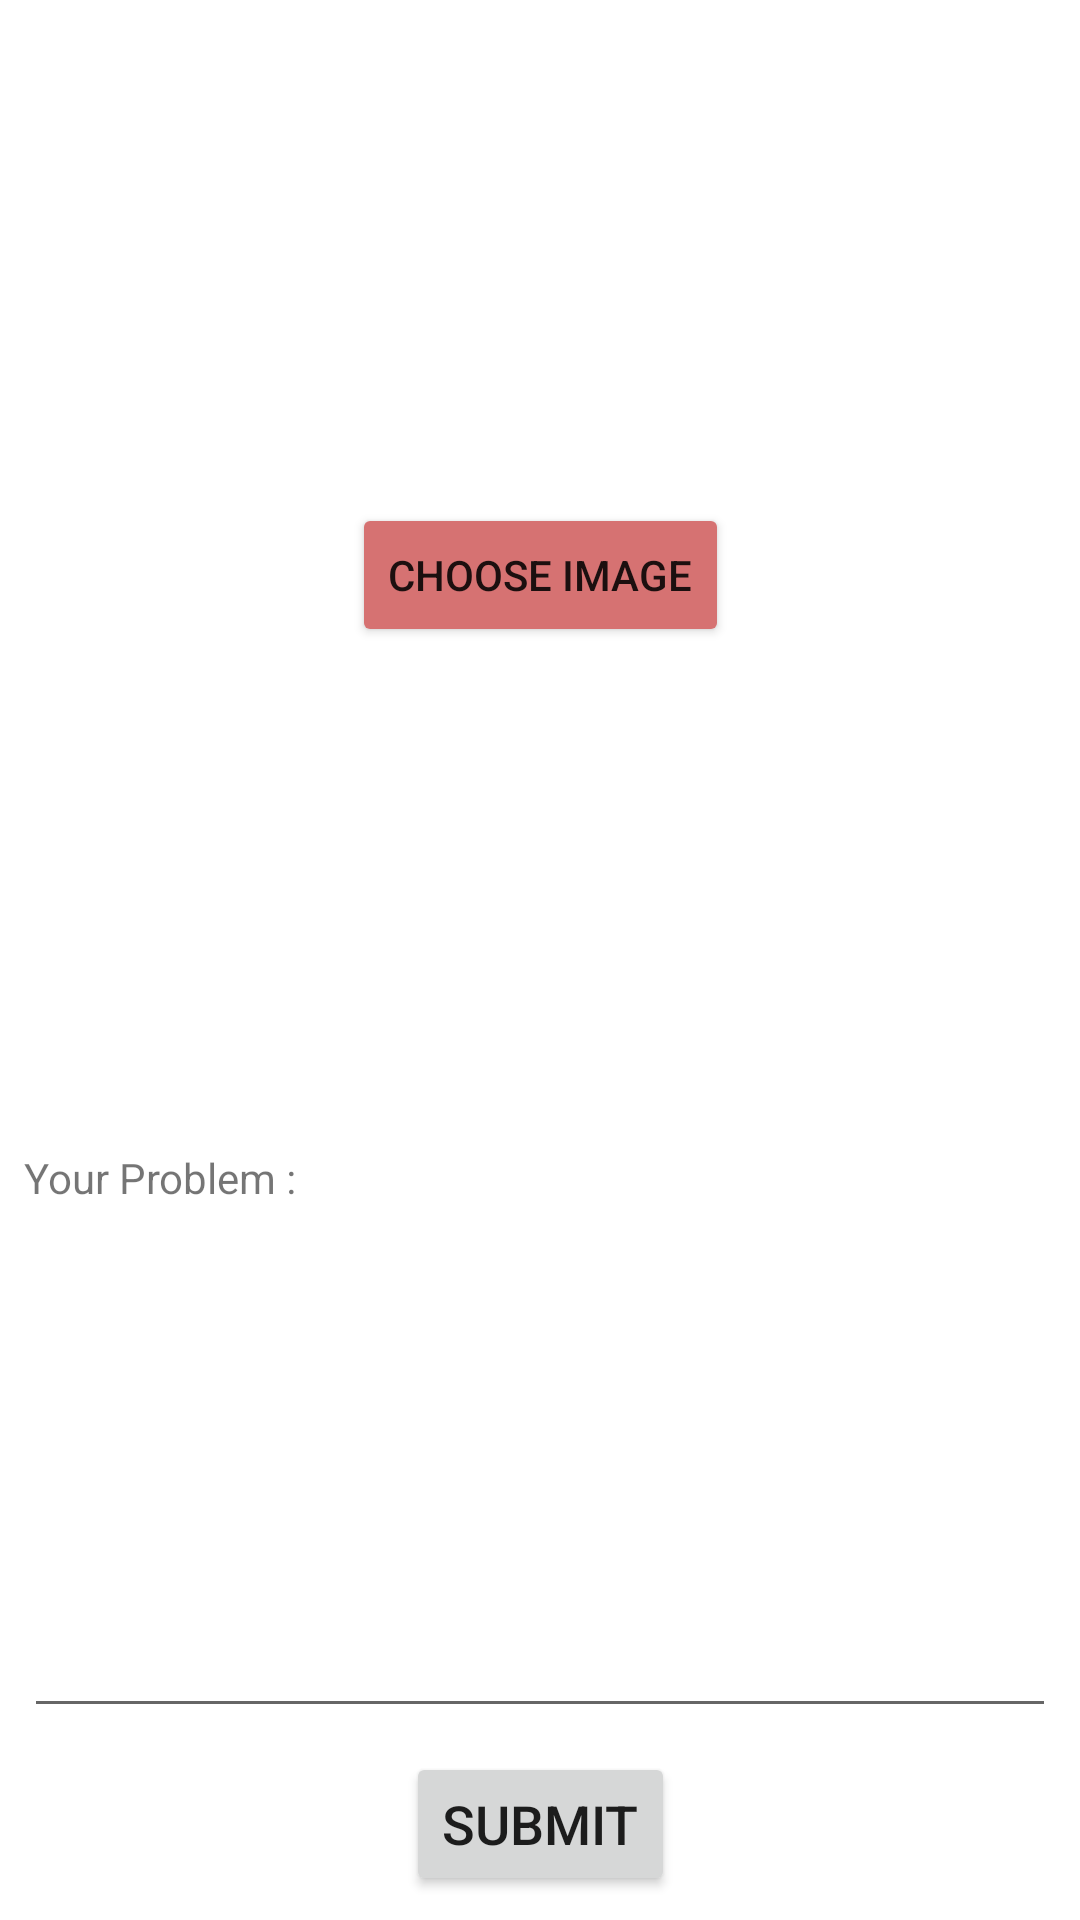

Android layout source for this screen:
<!-- AndroidManifest.xml: application theme Theme.Studentshomework -->
<!-- res/layout/fragment_adding_problem.xml -->
<?xml version="1.0" encoding="utf-8"?>
<androidx.constraintlayout.widget.ConstraintLayout xmlns:android="http://schemas.android.com/apk/res/android"
    xmlns:app="http://schemas.android.com/apk/res-auto"
    xmlns:tools="http://schemas.android.com/tools"
    android:layout_width="match_parent"
    android:layout_height="match_parent"
    android:padding="8dp"
    tools:context=".AddingProblemFragment">


    <ImageView
        android:id="@+id/add_problem_imageview"
        android:layout_width="408dp"
        android:layout_height="367dp"
        android:scaleType="centerCrop"
        android:visibility="invisible"
        app:layout_constraintEnd_toEndOf="parent"
        app:layout_constraintStart_toStartOf="parent"
        app:layout_constraintTop_toTopOf="parent"
        tools:src="@tools:sample/avatars" />

    <EditText
        android:id="@+id/add_problem_text"
        android:layout_width="0dp"
        android:layout_height="0dp"
        android:layout_marginTop="8dp"
        android:layout_marginBottom="8dp"
        android:ems="10"
        android:gravity="start|top"
        android:inputType="textMultiLine"
        app:layout_constraintBottom_toTopOf="@+id/add_problem_submit_btn"
        app:layout_constraintEnd_toEndOf="parent"
        app:layout_constraintStart_toStartOf="parent"
        app:layout_constraintTop_toBottomOf="@+id/textView5" />

    <TextView
        android:id="@+id/textView5"
        android:layout_width="wrap_content"
        android:layout_height="wrap_content"
        android:layout_marginTop="8dp"
        android:text="Your Problem : "
        app:layout_constraintStart_toStartOf="parent"
        app:layout_constraintTop_toBottomOf="@+id/add_problem_imageview" />

    <Button
        android:id="@+id/add_problem_submit_btn"
        android:layout_width="wrap_content"
        android:layout_height="wrap_content"
        android:text="Submit"
        android:textSize="18sp"
        app:layout_constraintBottom_toBottomOf="parent"
        app:layout_constraintEnd_toEndOf="parent"
        app:layout_constraintStart_toStartOf="parent" />

    <Button
        android:id="@+id/add_problem_choose_image_btn"
        android:layout_width="wrap_content"
        android:layout_height="wrap_content"
        android:backgroundTint="#D67272"
        android:text="choose image"
        app:layout_constraintBottom_toBottomOf="@+id/add_problem_imageview"
        app:layout_constraintEnd_toEndOf="parent"
        app:layout_constraintStart_toStartOf="parent"
        app:layout_constraintTop_toTopOf="parent" />

</androidx.constraintlayout.widget.ConstraintLayout>
<!-- resources referenced by this layout -->
<resources>
  <style name="Theme.Studentshomework" parent="Theme.MaterialComponents.DayNight.DarkActionBar">
          
          <item name="colorPrimary">@color/purple_500</item>
          <item name="colorPrimaryVariant">@color/purple_700</item>
          <item name="colorOnPrimary">@color/white</item>
          
          <item name="colorSecondary">@color/teal_200</item>
          <item name="colorSecondaryVariant">@color/teal_700</item>
          <item name="colorOnSecondary">@color/black</item>
          
          <item name="android:statusBarColor" tools:targetApi="l">?attr/colorPrimaryVariant</item>
          
      </style>
  <color name="purple_500">#FF6200EE</color>
  <color name="purple_700">#FF3700B3</color>
  <color name="white">#FFFFFFFF</color>
  <color name="teal_200">#FF03DAC5</color>
  <color name="teal_700">#FF018786</color>
  <color name="black">#FF000000</color>
</resources>
